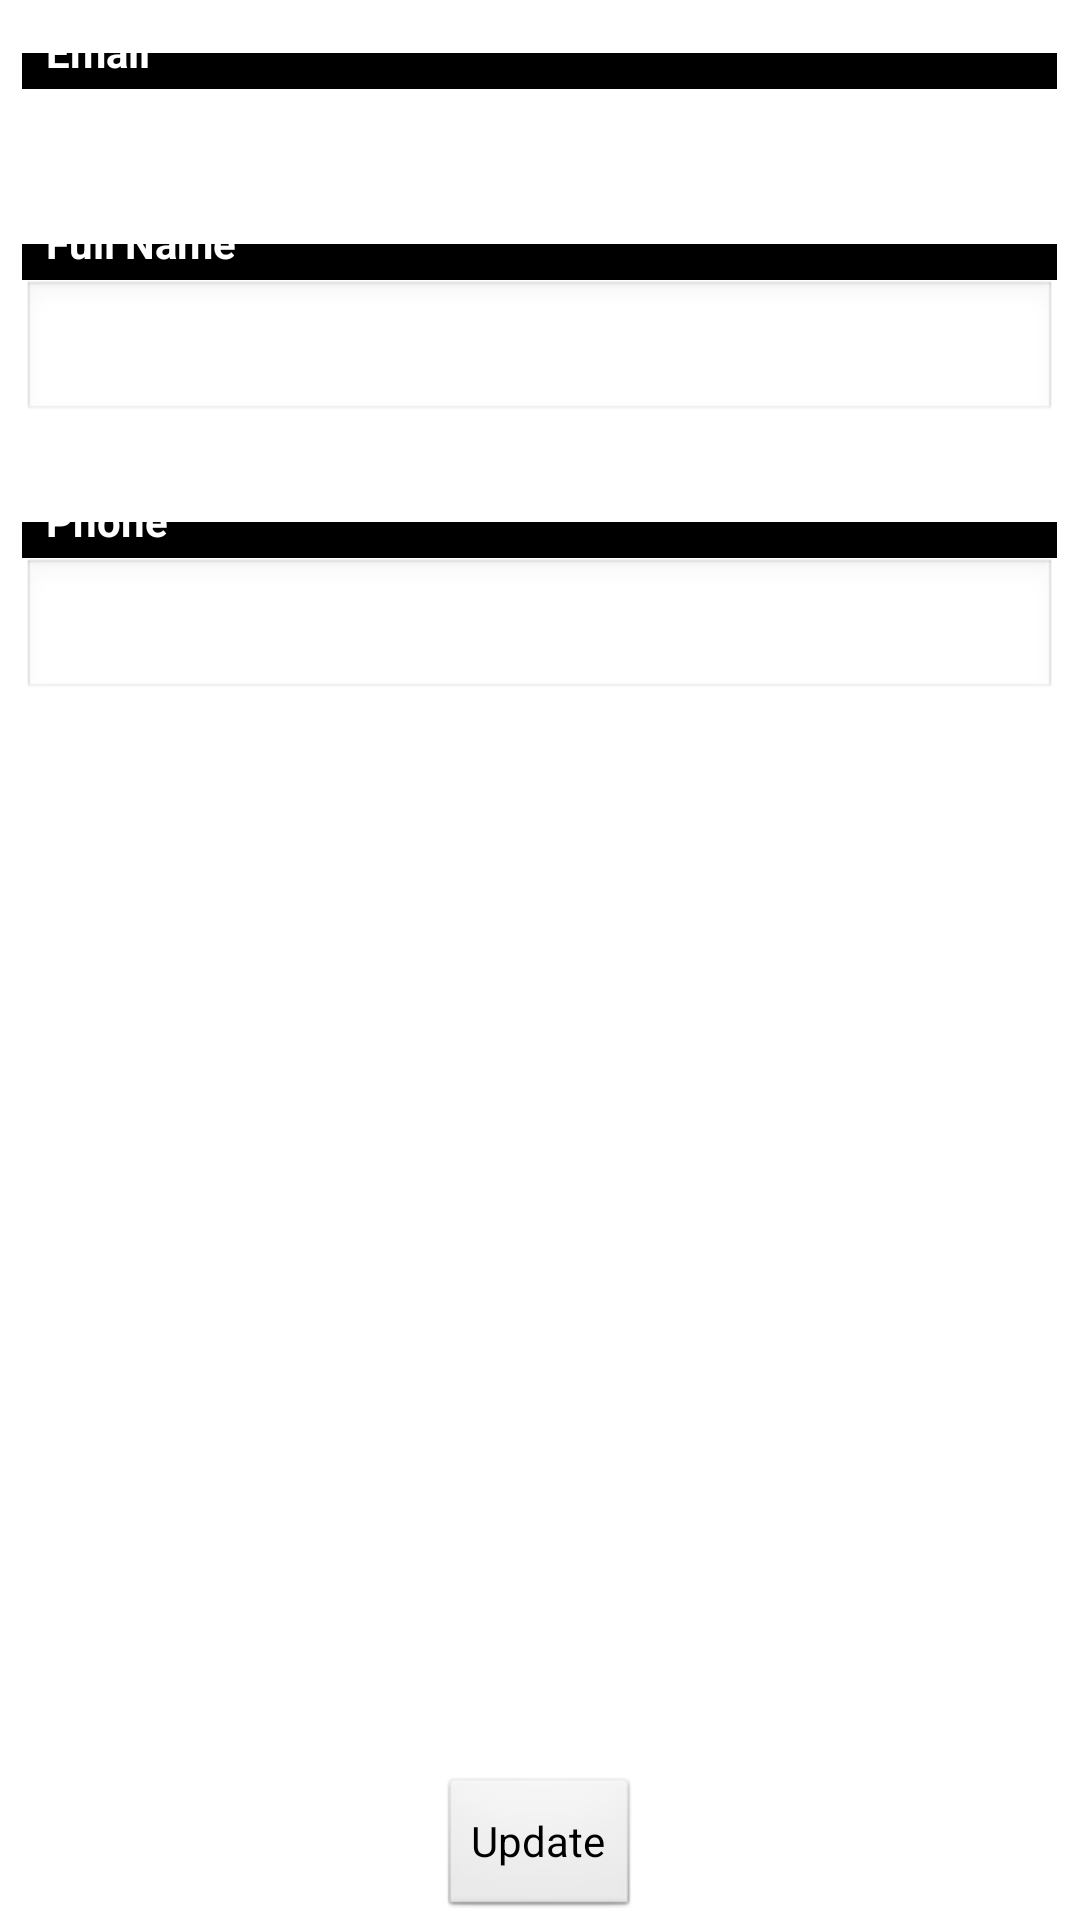

Write the Android layout XML for this screen, with the resource values it uses.
<!-- AndroidManifest.xml: application theme android:Theme.Light.NoTitleBar.Fullscreen -->
<!-- res/layout/activity_update_user.xml -->
<RelativeLayout xmlns:android="http://schemas.android.com/apk/res/android"
    android:layout_width="match_parent"
    android:layout_height="match_parent"
    android:background="@color/background_color"
    android:focusable="true"
    android:focusableInTouchMode="true">

    <ScrollView
        android:id="@+id/user_info_scrollview"
        android:layout_width="match_parent"
        android:layout_height="wrap_content"
        android:layout_above="@+id/update_button"
        android:layout_alignParentTop="true"
        android:layout_centerInParent="true"
        android:layout_marginBottom="@dimen/margin_small"
        android:layout_marginLeft="@dimen/margin_small">

        <LinearLayout
            android:layout_width="match_parent"
            android:layout_height="wrap_content"
            android:orientation="vertical"
            android:padding="@dimen/padding_small">


            <TextView
                style="?android:attr/listSeparatorTextViewStyle"
                android:layout_width="match_parent"
                android:layout_height="wrap_content"
                android:text="@string/email" />

            <TextView
                android:id="@+id/email_edittext"
                android:layout_width="match_parent"
                android:layout_height="wrap_content"
                android:inputType="textEmailAddress"
                android:singleLine="true"
                android:layout_marginBottom="@dimen/margin_large"/>

            <TextView
                style="?android:attr/listSeparatorTextViewStyle"
                android:layout_width="match_parent"
                android:layout_height="wrap_content"
                android:text="@string/full_name" />

            <EditText
                android:id="@+id/full_name_edittext"
                android:layout_width="match_parent"
                android:layout_height="wrap_content"
                android:singleLine="true"
                android:layout_marginBottom="@dimen/margin_large"/>

            <TextView
                style="?android:attr/listSeparatorTextViewStyle"
                android:layout_width="match_parent"
                android:layout_height="wrap_content"
                android:text="@string/phone" />

            <EditText
                android:id="@+id/phone_edittext"
                android:layout_width="match_parent"
                android:layout_height="wrap_content"
                android:inputType="phone"
                android:singleLine="true"
                android:layout_marginBottom="@dimen/margin_large"/>

        </LinearLayout>
    </ScrollView>

    <Button
        android:id="@+id/update_button"
        android:layout_width="wrap_content"
        android:layout_height="wrap_content"
        android:layout_alignParentBottom="true"
        android:layout_centerInParent="true"
        android:onClick="onClick"
        android:text="@string/update" />
</RelativeLayout>
<!-- resources referenced by this layout -->
<resources>
  <item name="background_color" type="color">#fff</item>
  <dimen name="margin_large">20dp</dimen>
  <dimen name="margin_small">5dp</dimen>
  <dimen name="padding_small">5dp</dimen>
  <string name="email">Email</string>
  <string name="full_name">Full Name</string>
  <string name="phone">Phone</string>
  <string name="update">Update</string>
</resources>
